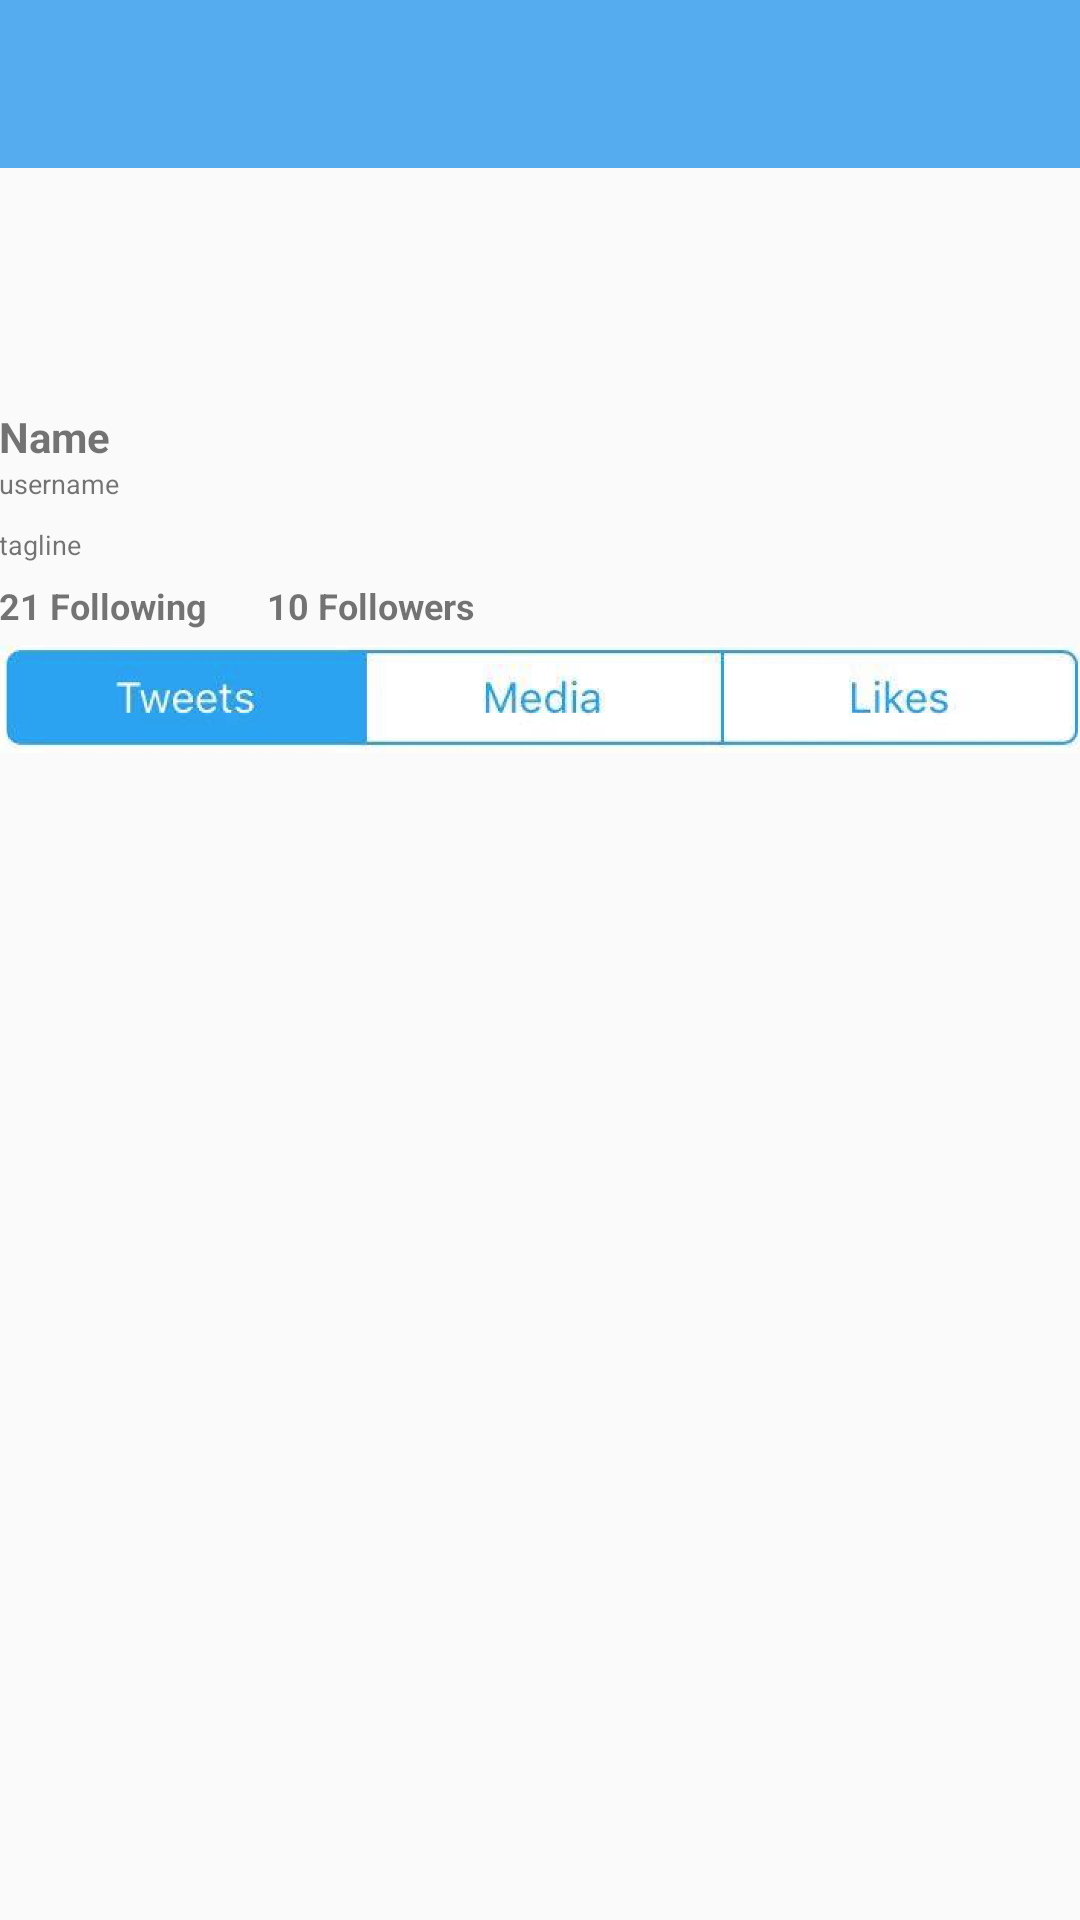

This screen was rendered from an Android layout file. Write that file and the resources it references.
<!-- AndroidManifest.xml: application theme AppBaseTheme -->
<!-- res/layout/activity_profile.xml -->
<?xml version="1.0" encoding="utf-8"?>
<LinearLayout xmlns:android="http://schemas.android.com/apk/res/android"
    xmlns:tools="http://schemas.android.com/tools"
    android:orientation="vertical"
    android:layout_height="match_parent"
    android:layout_width="match_parent">


<include layout="@layout/toolbar_main"
    android:layout_width="match_parent"
    android:layout_height="wrap_content"
    xmlns:android="http://schemas.android.com/apk/res/android" />


<RelativeLayout
    android:layout_width="match_parent"
    android:layout_height="match_parent"
    android:paddingBottom="@dimen/activity_vertical_margin"
    android:paddingLeft="@dimen/activity_horizontal_margin"
    android:paddingRight="@dimen/activity_horizontal_margin"
    android:paddingTop="@dimen/activity_vertical_margin"
    tools:context="com.codepath.apps.mysimpletweets.ProfileActivity">



    <RelativeLayout
        android:layout_width="match_parent"
        android:layout_height="200dp"
        android:layout_alignParentTop="true"
        android:layout_alignParentLeft="true"
        android:layout_alignParentStart="true"
        android:id="@+id/rlUserHeader"
        android:layout_below="@+id/toolbar">



        <ImageView
            android:layout_width="75dp"
            android:layout_height="75dp"
            android:id="@+id/ivProfileImage"
            android:layout_alignParentTop="true"
            android:layout_alignParentLeft="true"
            android:layout_alignParentStart="true"
            tools:src="@drawable/ic_launcher"/>

        <TextView
            android:layout_width="wrap_content"
            android:layout_height="wrap_content"
            android:text="Name"
            android:id="@+id/tvName"
            android:textStyle="bold"
            android:layout_below="@+id/ivProfileImage"
            android:layout_alignParentLeft="true"
            android:layout_alignParentStart="true"
            android:layout_alignRight="@+id/ivProfileImage"
            android:layout_alignEnd="@+id/ivProfileImage"
            android:layout_marginTop="5dp" />

        <TextView
            android:layout_width="wrap_content"
            android:layout_height="wrap_content"
            android:text="username"
            android:id="@+id/tvUserName"
            android:layout_below="@+id/tvName"
            android:layout_alignParentLeft="true"
            android:layout_alignParentStart="true"
            android:textSize="9sp"/>

        <TextView
            android:layout_width="wrap_content"
            android:layout_height="wrap_content"
            android:text="tagline"
            android:id="@+id/tvTagline"
            android:layout_below="@+id/tvUserName"
            android:layout_alignParentLeft="true"
            android:layout_alignParentStart="true"
            android:layout_marginTop="8dp"
            android:textSize="9sp"/>

        <LinearLayout
            android:orientation="horizontal"
            android:layout_width="match_parent"
            android:layout_height="wrap_content"
            android:layout_alignParentLeft="true"
            android:layout_alignParentStart="true"
            android:layout_below="@+id/tvTagline"
            android:id="@+id/llCounts"
            >


            <TextView
                android:layout_width="wrap_content"
                android:layout_height="wrap_content"
                android:text="21 Following"
                android:id="@+id/tvFollowing"
                android:layout_marginTop="6dp"
                android:textStyle="bold"
                android:textSize="12dp"/>

            <TextView
                android:layout_width="wrap_content"
                android:layout_height="wrap_content"
                android:text="10 Followers"
                android:id="@+id/tvFollowers"
                android:layout_marginLeft="20dp"
                android:layout_marginTop="6dp"
                android:textStyle="bold"
                android:textSize="12dp"/>
        </LinearLayout>

        <ImageView
            android:layout_width="wrap_content"
            android:layout_height="wrap_content"
            android:src="@drawable/pages"
            android:layout_below="@+id/llCounts" />




    </RelativeLayout>

    <FrameLayout
        android:layout_width="fill_parent"
        android:layout_height="fill_parent"
        android:layout_alignParentLeft="true"
        android:layout_alignParentStart="true"
        android:id="@+id/flContainer"
        android:layout_below="@+id/rlUserHeader"></FrameLayout>
</RelativeLayout>
</LinearLayout>
<!-- res/layout/toolbar_main.xml (included above) -->
<?xml version="1.0" encoding="utf-8"?>
<LinearLayout xmlns:android="http://schemas.android.com/apk/res/android"
    xmlns:app="http://schemas.android.com/apk/res-auto"
    android:orientation="vertical"
    android:layout_width="match_parent"
    android:layout_height="match_parent">

    <android.support.v7.widget.Toolbar
        android:id="@+id/toolbar"
        android:minHeight="?attr/actionBarSize"
        android:layout_width="match_parent"
        android:layout_height="wrap_content"
        app:titleTextColor="@android:color/white"
        android:background="@color/blue">
    </android.support.v7.widget.Toolbar>

</LinearLayout>
<!-- resources referenced by this layout -->
<resources>
  <color name="blue">#55ACEE</color>
  <!-- drawable ic_launcher: png bitmap (mipmap-hdpi, 2162 bytes) -->
  <!-- drawable pages: jpg bitmap (drawable-hdpi, 44865 bytes) -->
  <style name="AppBaseTheme" parent="Theme.AppCompat.Light.NoActionBar">
          
      </style>
</resources>
